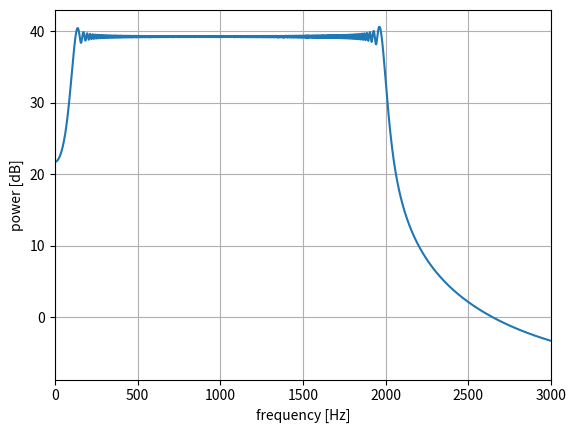

Recreate this plot in Python.
import numpy as np
import matplotlib.pyplot as plt


# パラメータ
fs = 8000
T = 1
f1 = 100
f2 = 2000
fft_size = 8000

k = (f2 - f1) / T
t = np.arange(0, fs * T) / fs
x = np.sin(2 * np.pi * (f1 * t + (k / 2) * t ** 2))

w = np.arange(0, fft_size) / fft_size * fs

# プロット
plt.plot(w, 20 * np.log10(abs(np.fft.fft(x, fft_size))))
plt.xlim(0, 3000)
plt.xlabel("frequency [Hz]")
plt.ylabel("power [dB]")
plt.grid()

plt.show()
